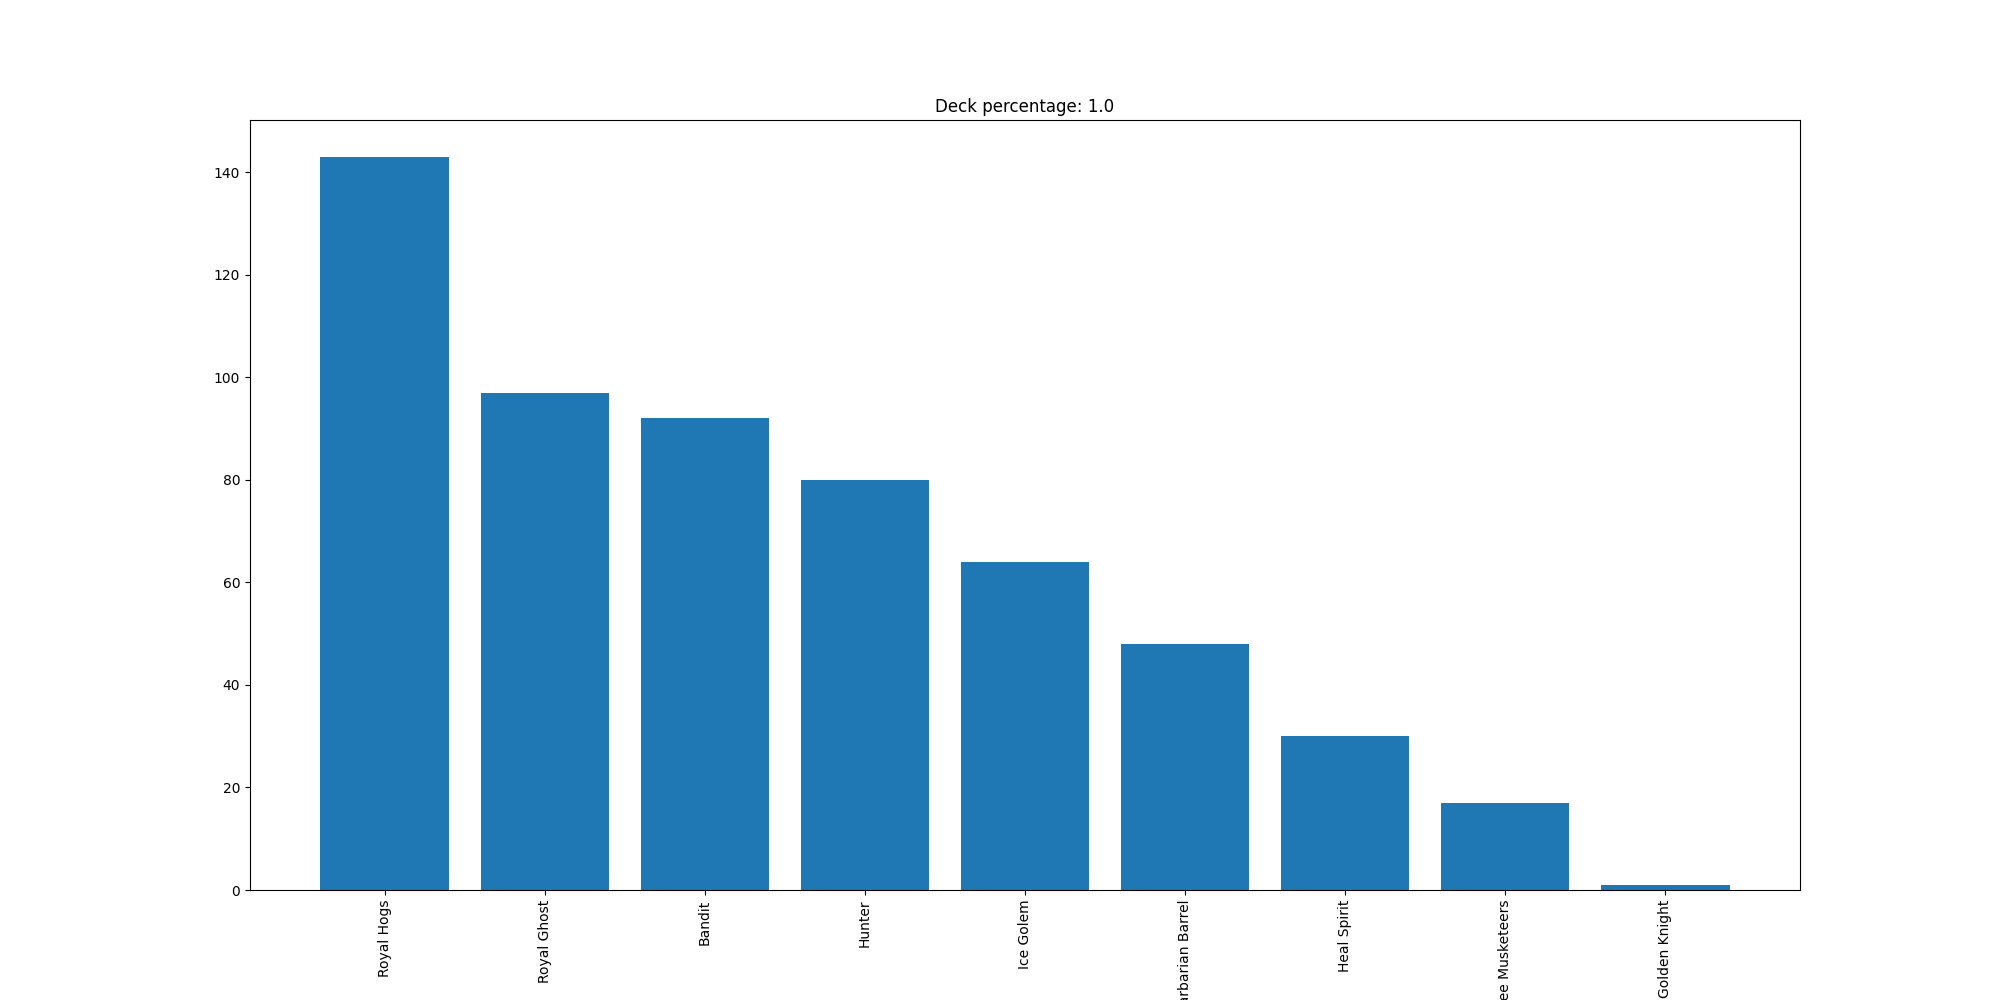

The table this chart was drawn from, first rows:
Royal Hogs, 143
Royal Ghost, 97
Bandit, 92
Hunter, 80
Ice Golem, 64
Barbarian Barrel, 48
Heal Spirit, 30
Three Musketeers, 17
Golden Knight, 1
